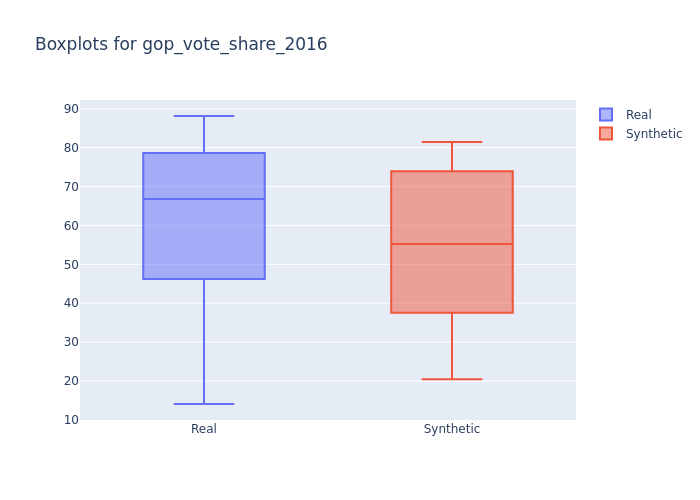

The file beside this chart, header and first rows:
min, 1st_quantile, mean, median, 3rd_quantile, max
14.1, 56.96, 64.34, 66.8, 75.46, 88.16
20.48, 43.22, 56.23, 55.22, 71.44, 81.5
